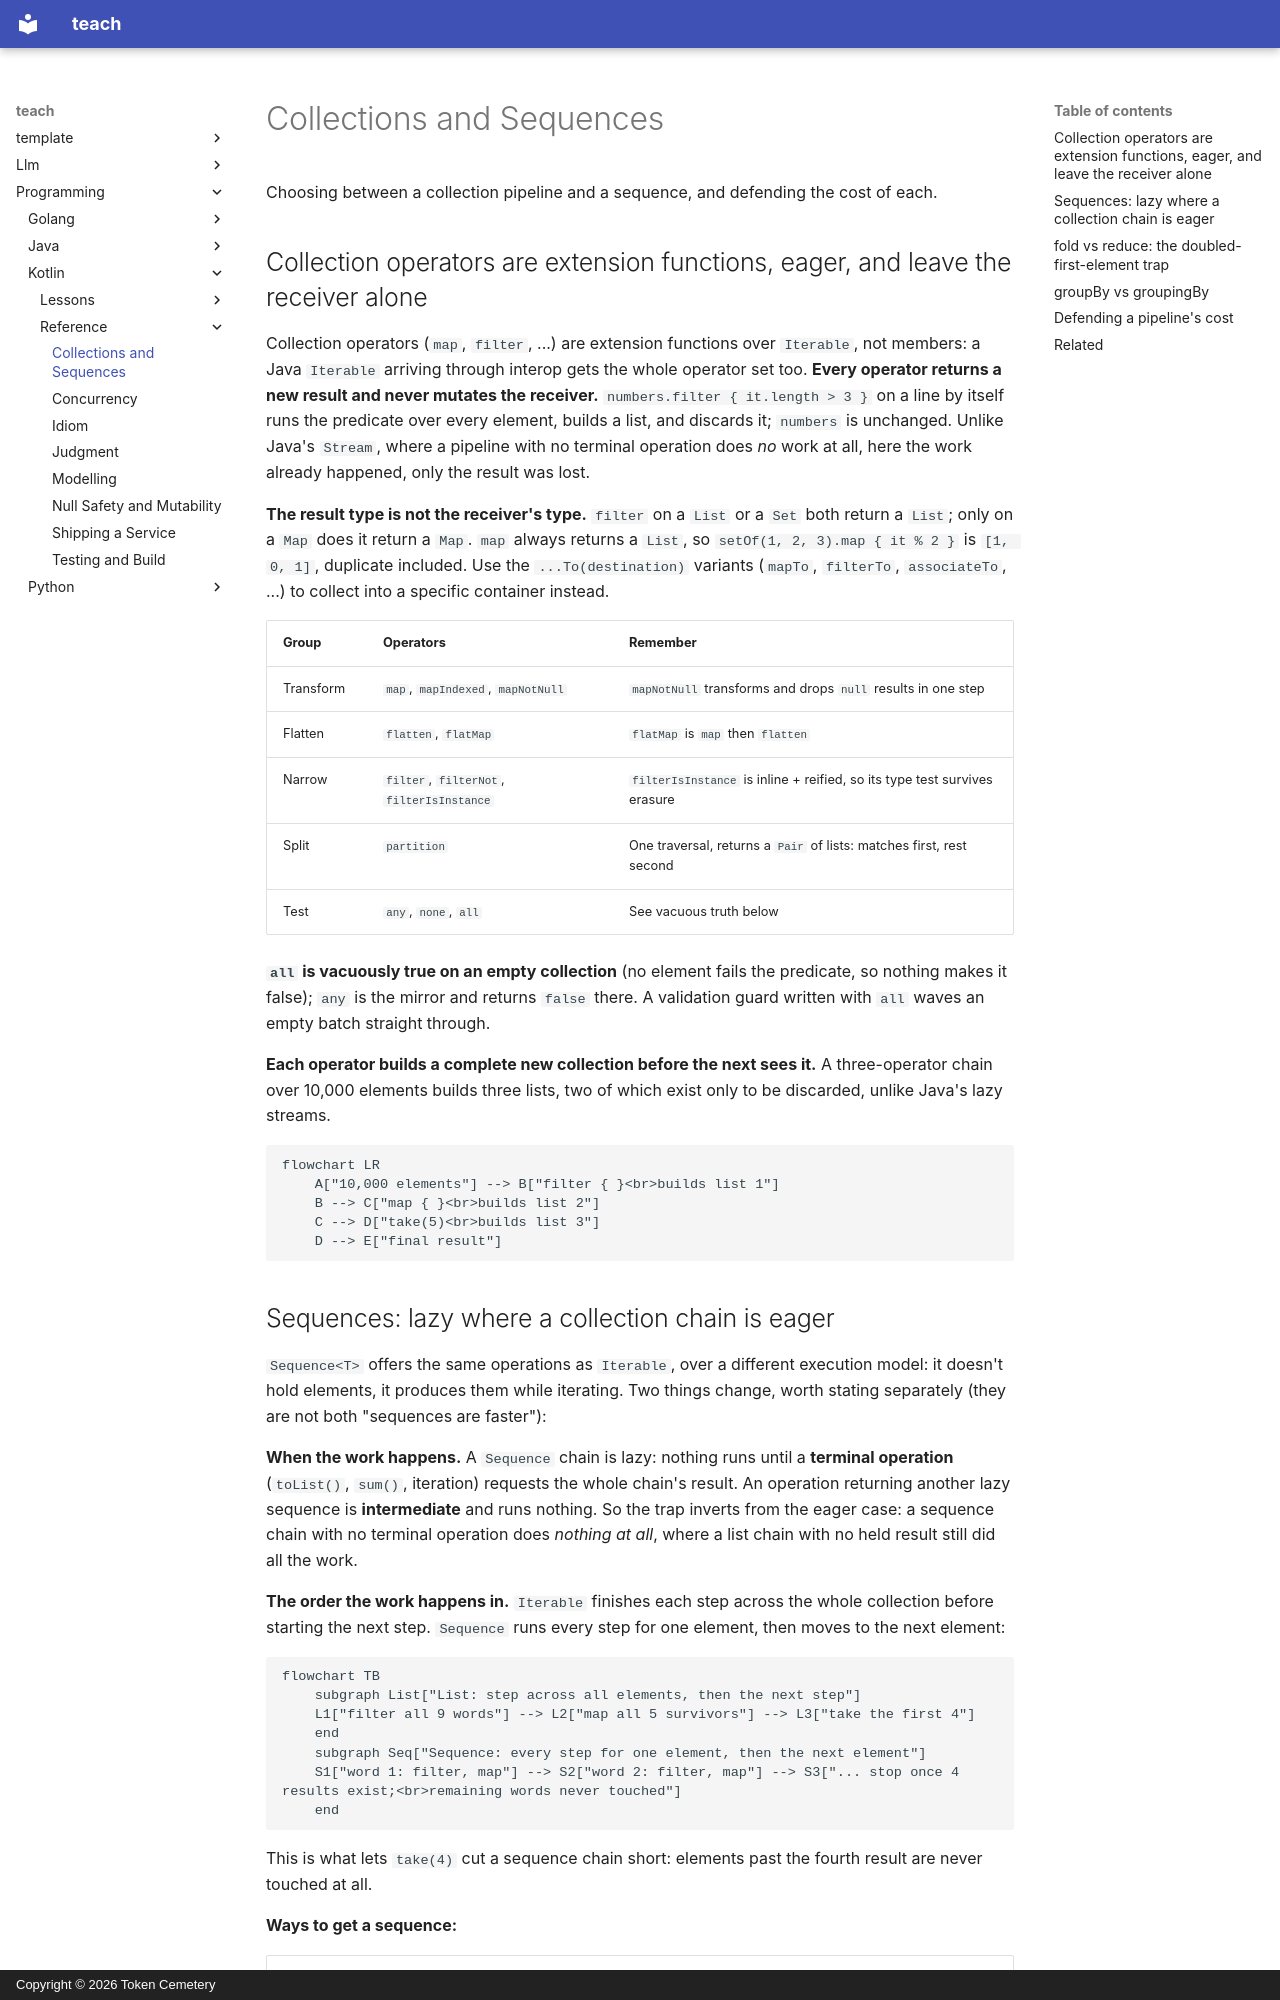

repository: TokenCemetery/teach · page: programming/kotlin/reference/collections-and-sequences/index.html · generator: mkdocs · copyright: Copyright © 2026 Token Cemetery

---
title: Collections and Sequences
description: Eager collection operators vs lazy Sequence execution, fold vs reduce, and groupBy vs groupingBy, with the cost model each choice buys
type: reference
---

# Collections and Sequences

Choosing between a collection pipeline and a sequence, and defending the cost of each.

## Collection operators are extension functions, eager, and leave the receiver alone

Collection operators (`map`, `filter`, ...) are extension functions over `Iterable`, not members: a Java `Iterable` arriving through interop gets the whole operator set too. **Every operator returns a new result and never mutates the receiver.** `numbers.filter { it.length > 3 }` on a line by itself runs the predicate over every element, builds a list, and discards it; `numbers` is unchanged. Unlike Java's `Stream`, where a pipeline with no terminal operation does *no* work at all, here the work already happened, only the result was lost.

**The result type is not the receiver's type.** `filter` on a `List` or a `Set` both return a `List`; only on a `Map` does it return a `Map`. `map` always returns a `List`, so `setOf(1, 2, 3).map { it % 2 }` is `[1, 0, 1]`, duplicate included. Use the `...To(destination)` variants (`mapTo`, `filterTo`, `associateTo`, ...) to collect into a specific container instead.

| Group | Operators | Remember |
|---|---|---|
| Transform | `map`, `mapIndexed`, `mapNotNull` | `mapNotNull` transforms and drops `null` results in one step |
| Flatten | `flatten`, `flatMap` | `flatMap` is `map` then `flatten` |
| Narrow | `filter`, `filterNot`, `filterIsInstance` | `filterIsInstance` is inline + reified, so its type test survives erasure |
| Split | `partition` | One traversal, returns a `Pair` of lists: matches first, rest second |
| Test | `any`, `none`, `all` | See vacuous truth below |

**`all` is vacuously true on an empty collection** (no element fails the predicate, so nothing makes it false); `any` is the mirror and returns `false` there. A validation guard written with `all` waves an empty batch straight through.

**Each operator builds a complete new collection before the next sees it.** A three-operator chain over 10,000 elements builds three lists, two of which exist only to be discarded, unlike Java's lazy streams.

```mermaid
flowchart LR
    A["10,000 elements"] --> B["filter { }<br>builds list 1"]
    B --> C["map { }<br>builds list 2"]
    C --> D["take(5)<br>builds list 3"]
    D --> E["final result"]
```
